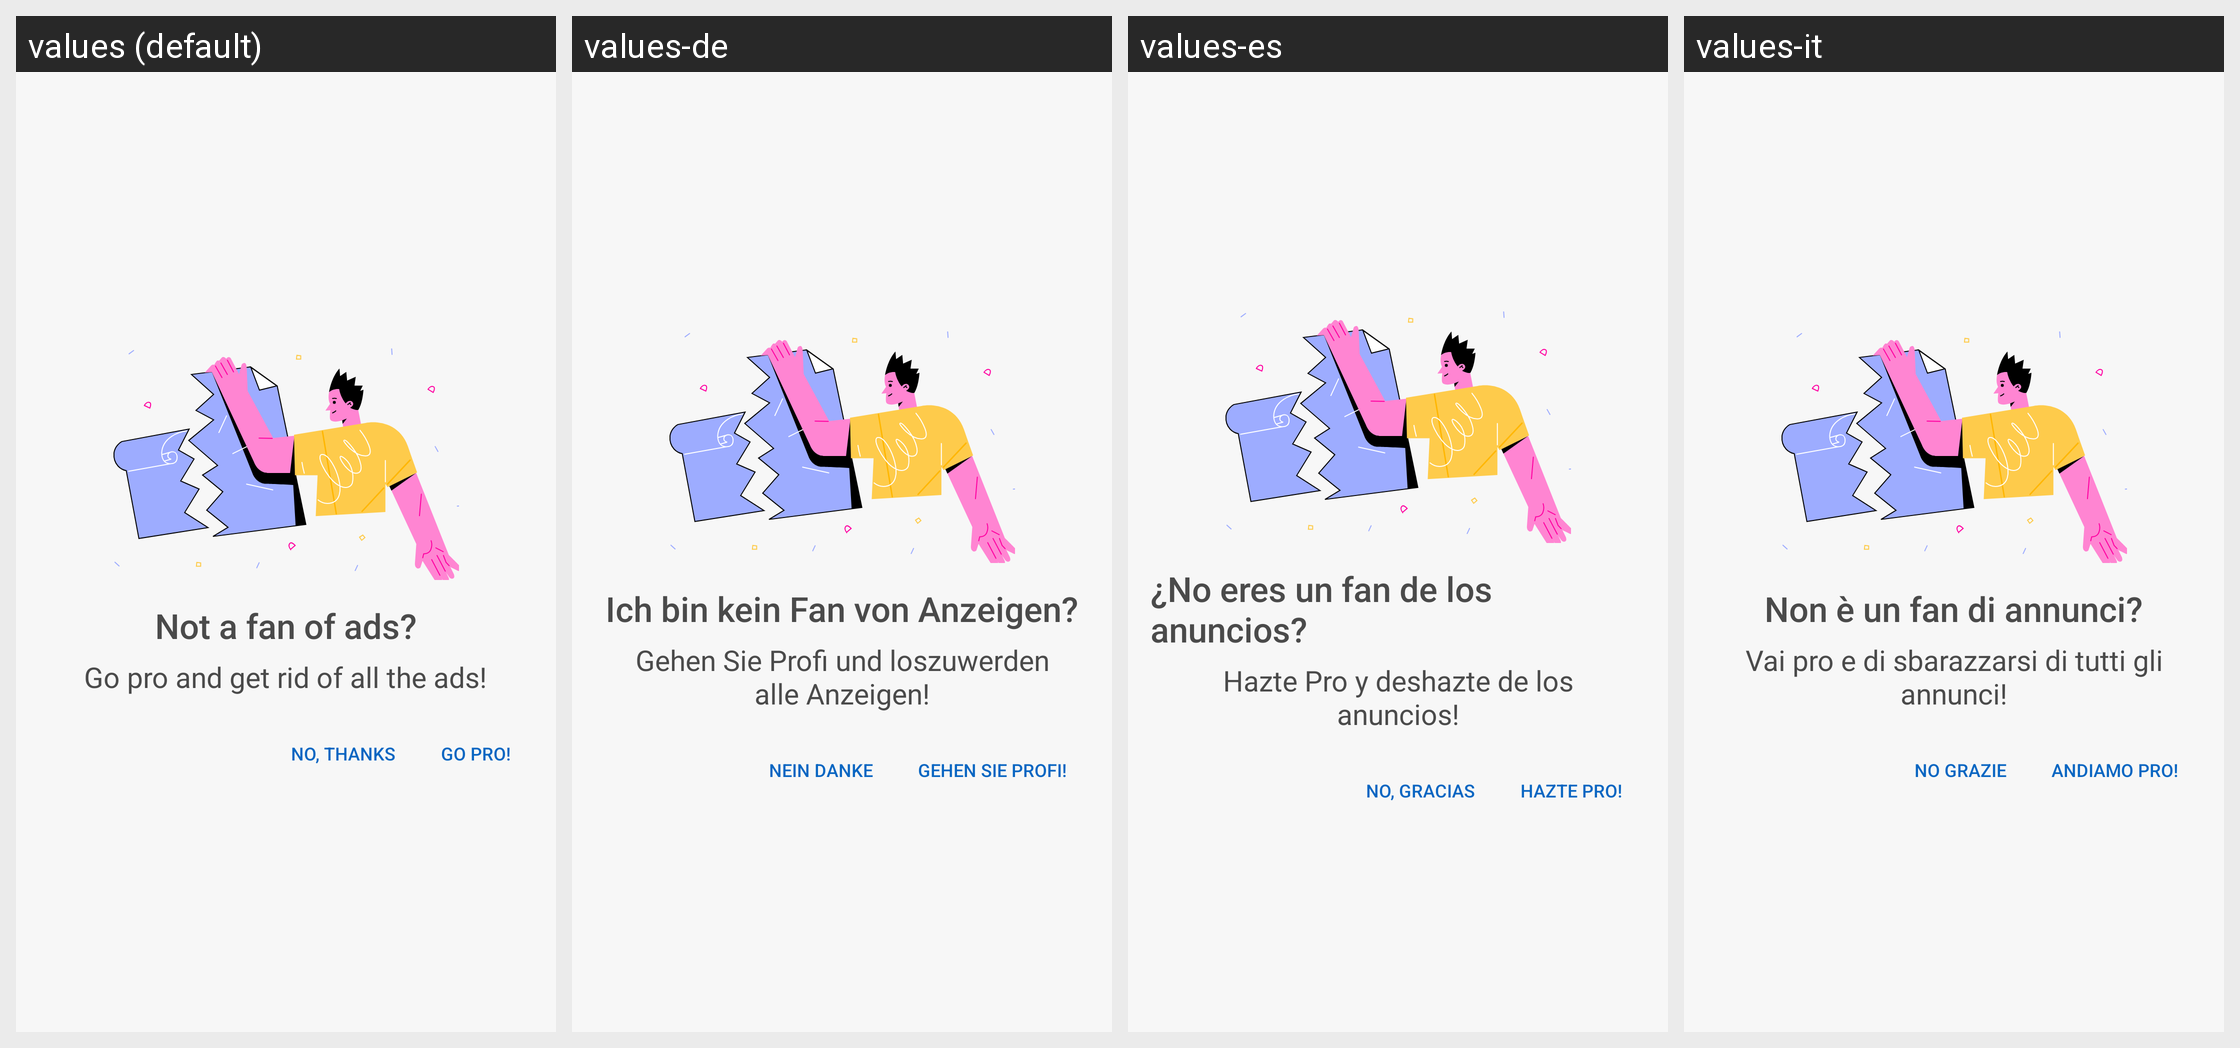

For this localized Android screen grid, give each drawn string resource with its value in every locale shown.
Android screen res/layout/suggest_going_pro_dialog.xml rendered under 4 locales, left to right: values (default), values-de, values-es, values-it. Device: Nexus 5 (rendered at 1080×1920; each locale shown at half size, 540×960, under a caption strip naming it); theme Theme.MaterialComponents.DayNight.NoActionBar.
Other locales in the repository, not shown: values-af, values-am, values-ar, values-as, values-az, values-be, values-bg, values-bn, values-bs, values-ca, values-cs, values-da, values-el, values-en-rGB, values-es-rUS, values-et, values-eu, values-fa, values-fi, values-fr, values-fr-rCA, values-gl, values-gu, values-hi, values-hr, values-hu, values-hy, values-in, values-is, values-iw, values-ja, values-ka, values-kk, values-km, values-kn, values-ko, values-ky, values-lo, values-lt, values-lv, values-mk, values-ml, values-mn, values-mr, values-ms, values-my, values-nb, values-ne, values-nl, values-or, values-pa, values-pl, values-pt, values-pt-rBR, values-pt-rPT, values-ro, values-ru, values-si, values-sk, values-sl, values-sq, values-sr, values-sv, values-sw, values-ta, values-te, values-th, values-tl, values-tr, values-uk, values-ur, values-uz, values-vi, values-zh, values-zh-rCN, values-zh-rHK, values-zh-rTW, values-zu.
Strings drawn on this screen, with the default value and each locale's value (text and hints the layout hard-codes, and strings that could not be matched under every locale, appear in the picture but are not listed):

noAdsFan
  values: Not a fan of ads?
  values-de: Ich bin kein Fan von Anzeigen?
  values-es: ¿No eres un fan de los anuncios?
  values-it: Non è un fan di annunci?

letsGoProWithoutPrice
  values: Go pro and get rid of all the ads!
  values-de: Gehen Sie Profi und loszuwerden alle Anzeigen!
  values-es: Hazte Pro y deshazte de los anuncios!
  values-it: Vai pro e di sbarazzarsi di tutti gli annunci!

no_thanks
  values: No, thanks
  values-de: Nein Danke
  values-es: No, gracias
  values-it: No grazie

goPro
  values: Go pro!
  values-de: Gehen Sie Profi!
  values-es: Hazte Pro!
  values-it: Andiamo pro!
